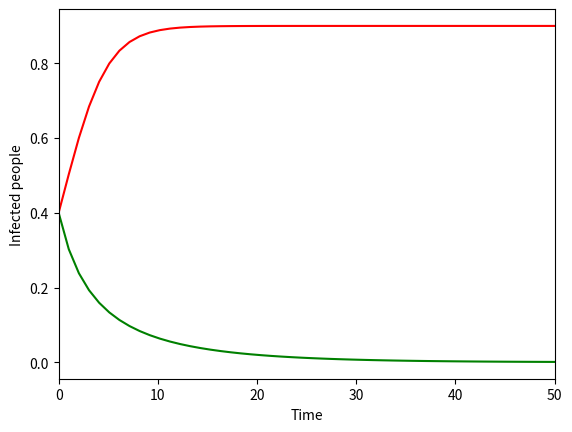

The script that saved this image: (Note: this script raises an exception after producing the figure.)
import numpy as np
from scipy.integrate import odeint
import matplotlib.pyplot as plt

#SIS Model
t = np.linspace(0,50)
i0 = 0.4
beta = 0.5

def model(i,t,beta,gamma):
  didt = (beta-gamma-beta*i)*i
  return didt

gamma = 0.05
y1 = odeint(model,i0,t,args=(beta,gamma))
gamma = 0.6
y2 = odeint(model,i0,t,args=(beta,gamma))

fig=plt.figure()
plt.plot(t,y1,'r',label='$beta > gamma$')
plt.plot(t,y2,'g',label='$beta < gamma$')
plt.xlim([0,50])
plt.xlabel('Time')
plt.ylabel('Infected people')
plt.grid(b=True, which='both',c='k',lw=1,ls=':')
legend = plt.legend()
legend.get_frame().set_alpha(0.5)
